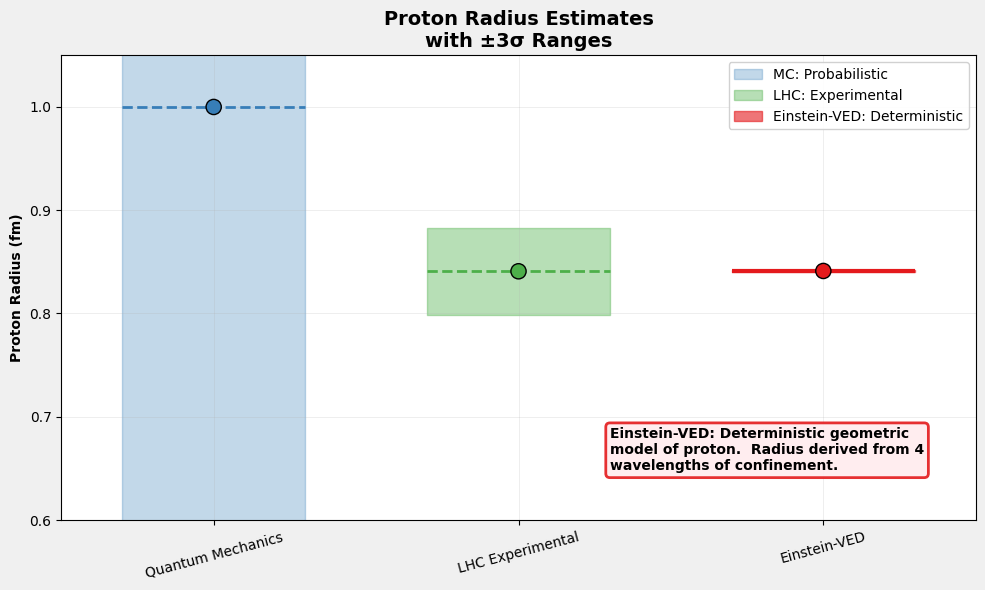

Reproduce this figure in Python.

import matplotlib
matplotlib.use('Agg')
import matplotlib.pyplot as plt
import matplotlib.font_manager as fm

# Configuración universal para caracteres
plt.rcParams['font.family'] = 'sans-serif'
plt.rcParams['font.sans-serif'] = ['DejaVu Sans', 'Arial', 'Liberation Sans', 'sans-serif']
plt.rcParams['axes.unicode_minus'] = False

# Nota: Para idiomas específicos, descomenta y ajusta:
# - Chino: plt.rcParams['font.sans-serif'] = ['SimHei', 'Microsoft YaHei', 'DejaVu Sans']
# - Japonés: plt.rcParams['font.sans-serif'] = ['IPAexGothic', 'MS Gothic', 'DejaVu Sans']
# - Coreano: plt.rcParams['font.sans-serif'] = ['Malgun Gothic', 'AppleGothic', 'DejaVu Sans']

import matplotlib.pyplot as plt
import numpy as np
import textwrap

# --------------------------
# VALORES PARA GRÁFICAS DEL PROTÓN
# --------------------------
MC_mean = 1.00
MC_sigma = 0.30     # ±3σ probabilistic uncertainty
LHC_mean = 0.84087
LHC_sigma = 0.014
VED_mean = 0.84118
VED_sigma = 0.00031  # derivada de la masa conocida

c_MC = "#377eb8"
c_LHC = "#4daf4a"
c_VED = "#e41a1c"
c_BG = "#f0f0f0"

def calcular_rango_3sigma(mean, sigma):
    """Calcula rango ±3σ para visualización"""
    return mean - 3*sigma, mean, mean + 3*sigma


def crear_grafica_doble_escala_corregida():
    fig, ax = plt.subplots(figsize=(10,6))
    fig.patch.set_facecolor(c_BG)
    ax.set_facecolor('white')

    # Rangos ±3σ
    mc_min, mc_mean, mc_max = calcular_rango_3sigma(MC_mean, MC_sigma)
    lhc_min, lhc_mean, lhc_max = calcular_rango_3sigma(LHC_mean, LHC_sigma)
    ved_min, ved_mean, ved_max = calcular_rango_3sigma(VED_mean, VED_sigma)

    mc_min, mc_mean, mc_max = calcular_rango_3sigma(MC_mean, MC_sigma)
    lhc_min, lhc_mean, lhc_max = calcular_rango_3sigma(LHC_mean, LHC_sigma)
    ved_min, ved_mean, ved_max = calcular_rango_3sigma(VED_mean, VED_sigma)    

    # Posiciones x y ancho de barras
    x_positions = [0, 1, 2]
    width = 0.3

    # --- BARRAS DE INCERTIDUMBRE ---
    ax.fill_between([x_positions[0]-width, x_positions[0]+width], mc_min, mc_max,
                    color=c_MC, alpha=0.3, label='MC: Probabilistic')
    ax.fill_between([x_positions[1]-width, x_positions[1]+width], lhc_min, lhc_max,
                    color=c_LHC, alpha=0.4, label='LHC: Experimental')
    ax.fill_between([x_positions[2]-width, x_positions[2]+width], ved_min, ved_max,
                    color=c_VED, alpha=0.6, label='Einstein-VED: Deterministic')

    # --- LÍNEAS DE VALORES MEDIOS ---
    ax.hlines(mc_mean, x_positions[0]-width, x_positions[0]+width, colors=c_MC, linestyles='--', lw=2)
    ax.hlines(lhc_mean, x_positions[1]-width, x_positions[1]+width, colors=c_LHC, linestyles='--', lw=2)
    ax.hlines(ved_mean, x_positions[2]-width, x_positions[2]+width, colors=c_VED, linestyles='-', lw=3)

    # --- PUNTOS ---
    ax.scatter(x_positions, [mc_mean, lhc_mean, ved_mean], color=[c_MC, c_LHC, c_VED],
               s=120, zorder=5, edgecolors='black', linewidth=1)

    # --- CONFIGURACIÓN ---
    ax.set_xticks(x_positions)
    ax.set_xticklabels(['Quantum Mechanics', 'LHC Experimental', 'Einstein-VED'], rotation=15)
    ax.set_ylabel('Proton Radius (fm)', fontweight='bold')
    ax.set_title('Proton Radius Estimates\nwith ±3σ Ranges', fontweight='bold', fontsize=14)

    # Escala ajustada para mostrar comparativa MC vs LHC/Einstein-VED
    ax.set_ylim(0.6, 1.05)
    ax.set_xlim(-0.5, 2.5)
    ax.grid(True, alpha=0.3, linestyle='-', linewidth=0.5)

    # --- LEYENDA ---
    ax.legend(loc='upper right', framealpha=0.9)

    # --- CUADRO EXPLICATIVO EINSTEIN-VED ---
    texto_ved = textwrap.fill(
        "Einstein-VED: Deterministic geometric model of proton. \n" +
        "Radius derived from 4 wavelengths of confinement.", width=40
    )
    ax.text(0.6, 0.2, texto_ved, transform=ax.transAxes,
            bbox=dict(boxstyle="round,pad=0.3", facecolor="#ffebee", alpha=0.9,
                      edgecolor=c_VED, linewidth=2), verticalalignment='top', fontsize=10, fontweight='bold')

    plt.tight_layout()
    plt.savefig('proton_doble_escala_corregida.svg', format='svg', dpi=300)
    
    plt.show()

    plt.close()
    print("✅ Guardado: proton_doble_escala_corregida.svg")

# -----------------------------------
# EJECUCIÓN
# -----------------------------------
if __name__ == "__main__":
    crear_grafica_doble_escala_corregida()
